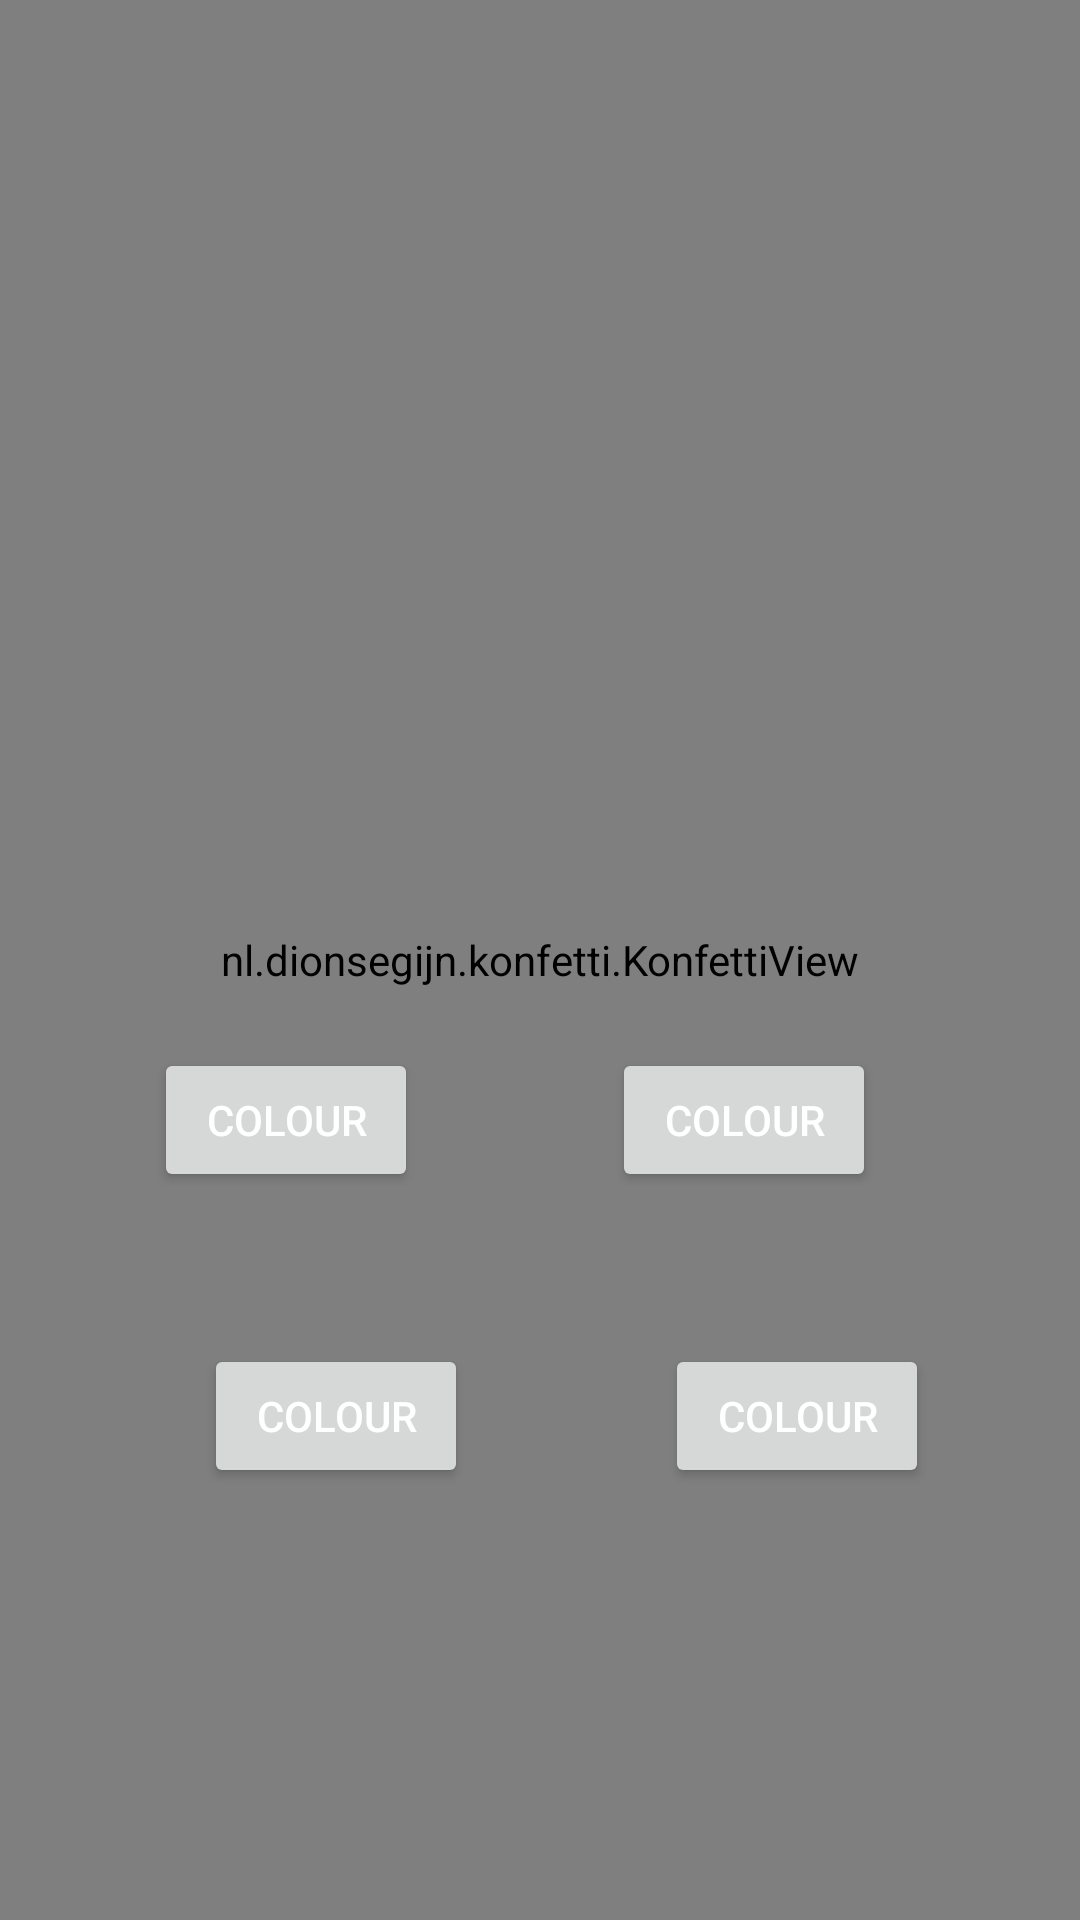

Write the Android layout XML for this screen, with the resource values it uses.
<!-- AndroidManifest.xml: application theme Theme.GuessColor -->
<!-- res/layout/activity_guess.xml -->
<?xml version="1.0" encoding="utf-8"?>
<androidx.constraintlayout.widget.ConstraintLayout xmlns:android="http://schemas.android.com/apk/res/android"
    xmlns:app="http://schemas.android.com/apk/res-auto"
    xmlns:tools="http://schemas.android.com/tools"
    android:layout_width="match_parent"
    android:layout_height="match_parent"
    tools:context=".GuessActivity">

    <View
        android:id="@+id/view2"
        android:layout_width="300dp"
        android:layout_height="300dp"
        android:background="@color/primaryLightColor"
        app:layout_constraintBottom_toBottomOf="parent"
        app:layout_constraintEnd_toEndOf="parent"
        app:layout_constraintHorizontal_bias="0.495"
        app:layout_constraintStart_toStartOf="parent"
        app:layout_constraintTop_toTopOf="parent"
        app:layout_constraintVertical_bias="0.129" />

    <ImageView
        android:id="@+id/guessImage"
        android:layout_width="150dp"
        android:layout_height="150dp"
        android:contentDescription="@string/shape_description"
        app:layout_constraintBottom_toBottomOf="@+id/konfettiView"
        app:layout_constraintEnd_toEndOf="parent"
        app:layout_constraintHorizontal_bias="0.498"
        app:layout_constraintStart_toStartOf="parent"
        app:layout_constraintTop_toTopOf="parent"
        app:layout_constraintVertical_bias="0.218"
        app:srcCompat="@drawable/circle_black" />

    <Button
        android:id="@+id/guessButton1"
        android:layout_width="wrap_content"
        android:layout_height="wrap_content"
        android:onClick="guessColour1OnClick"
        android:text="@string/colour"
        android:textAlignment="center"
        android:textColor="@color/secondaryTextColor"
        app:layout_constraintBottom_toTopOf="@+id/guessButton3"
        app:layout_constraintEnd_toStartOf="@+id/guessButton2"
        app:layout_constraintHorizontal_bias="0.442"
        app:layout_constraintStart_toStartOf="parent"
        app:layout_constraintTop_toTopOf="parent"
        app:layout_constraintVertical_bias="0.873"
        tools:ignore="DuplicateSpeakableTextCheck" />

    <Button
        android:id="@+id/guessButton2"
        android:layout_width="wrap_content"
        android:layout_height="wrap_content"
        android:layout_marginEnd="68dp"
        android:onClick="guessColour2OnClick"
        android:text="@string/colour"
        android:textAlignment="center"
        android:textColor="@color/secondaryTextColor"
        app:layout_constraintBottom_toTopOf="@+id/guessButton4"
        app:layout_constraintEnd_toEndOf="parent"
        app:layout_constraintTop_toTopOf="parent"
        app:layout_constraintVertical_bias="0.873" />

    <Button
        android:id="@+id/guessButton3"
        android:layout_width="wrap_content"
        android:layout_height="wrap_content"
        android:layout_marginStart="68dp"
        android:layout_marginBottom="144dp"
        android:onClick="guessColour3OnClick"
        android:text="@string/colour"
        android:textAlignment="center"
        android:textColor="@color/secondaryTextColor"
        app:layout_constraintBottom_toBottomOf="parent"
        app:layout_constraintStart_toStartOf="parent" />

    <Button
        android:id="@+id/guessButton4"
        android:layout_width="wrap_content"
        android:layout_height="wrap_content"
        android:layout_marginBottom="144dp"
        android:onClick="guessColour4OnClick"
        android:text="@string/colour"
        android:textAlignment="center"
        android:textColor="@color/secondaryTextColor"
        app:layout_constraintBottom_toBottomOf="parent"
        app:layout_constraintEnd_toEndOf="parent"
        app:layout_constraintHorizontal_bias="0.567"
        app:layout_constraintStart_toEndOf="@+id/guessButton3" />

    <nl.dionsegijn.konfetti.KonfettiView
        android:id="@+id/konfettiView"
        android:layout_width="match_parent"
        android:layout_height="match_parent"
        tools:layout_editor_absoluteX="0dp"
        tools:layout_editor_absoluteY="37dp" />

</androidx.constraintlayout.widget.ConstraintLayout>
<!-- resources referenced by this layout -->
<resources>
  <color name="primaryLightColor">#bbffff</color>
  <color name="secondaryTextColor">#ffffff</color>
  <!-- drawable circle_black: png bitmap (drawable, 25558 bytes) -->
  <string name="colour">Colour</string>
  <string name="shape_description">Coloured Shapes</string>
  <style name="Theme.GuessColor" parent="Theme.MaterialComponents.DayNight.DarkActionBar">
          
          <item name="colorPrimary">@color/primaryColor</item>
          <item name="colorPrimaryVariant">@color/primaryDarkColor</item>
          <item name="colorOnPrimary">@color/primaryTextColor</item>
          
          <item name="colorSecondary">@color/secondaryColor</item>
          <item name="colorSecondaryVariant">@color/secondaryDarkColor</item>
          <item name="colorOnSecondary">@color/secondaryTextColor</item>
          
          <item name="android:statusBarColor" tools:targetApi="l">?attr/colorPrimaryVariant</item>
          
      </style>
  <color name="primaryColor">#115f61</color>
  <color name="primaryDarkColor">#115f61</color>
  <color name="primaryTextColor">#303438</color>
  <color name="secondaryColor">#2edb7f</color>
  <color name="secondaryDarkColor">#0d6437</color>
</resources>
